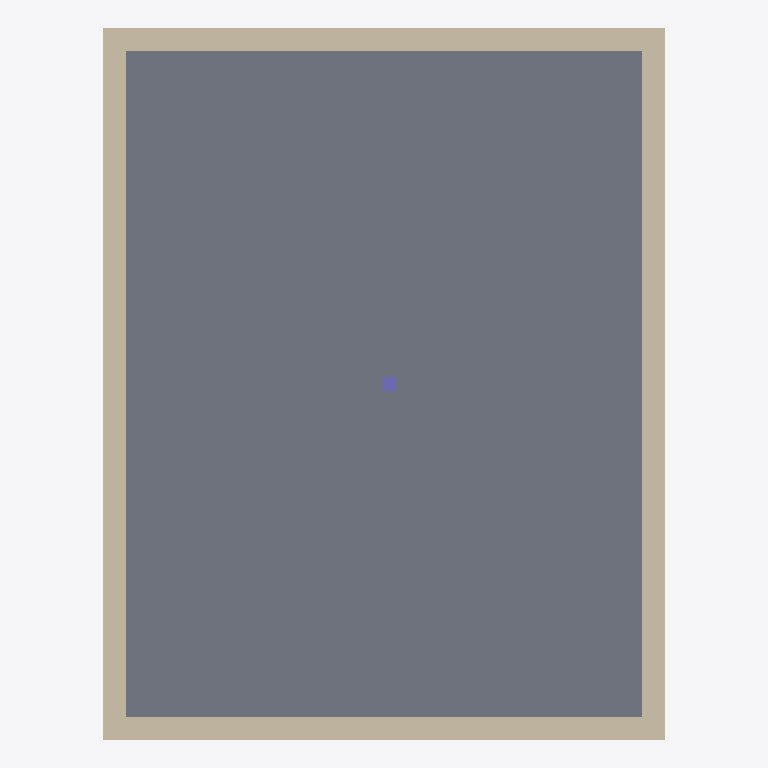
Plan cut of the same IFC building model at storey 'L1' (level 0.00 m, cut at 1.40 m), seen from above with north up, elements coloured by IFC class (only those large enough to see are counted): 4 walls (beige), 1 slab (grey), 1 column (violet). Cut surfaces are drawn darker.
Extent 5.0 m × 6.4 m × 3.3 m (x, y, z). Storeys (2): L1 at 0.00 m; L2 at 3.00 m. Elements (7): 4 IfcWall, 2 IfcSlab, 1 IfcColumn.

HEADER;
FILE_DESCRIPTION(('ViewDefinition [CoordinationView]','RevitIdentifiers [ContentGUID: cbb0ae2e-6350-4225-8ca4-af668662c38d, VersionGUID: 525a2ec2-3ad0-42e7-80ec-8944726f679e, NumberOfSaves: 27]','CoordinateReference [CoordinateBase: Shared Coordinates]'),'2;1');
FILE_NAME('01_02_002.ifc','2026-01-07T16:41:36+01:00',(''),(''),'ODA SDAI 24.6','Autodesk Revit 24.3.30.11 (ENU) - IFC 24.3.30.11','');
FILE_SCHEMA(('IFC4X3'));
ENDSEC;
DATA;
#27=IFCPROJECT('3BiAukOr129OoahsPvdJnz',#18,'Project Number',$,$,'Project Name','Project Status',(#22),#262);
#42=IFCSITE('3BiAukOr129OoahsPvdJn$',#18,'Default',$,$,#41,$,$,.ELEMENT.,(42,21,31,401672),(-71,-3,-24,-345703),0.0,$,$);
#32=IFCBUILDING('3BiAukOr129OoahsPvdJny',#18,'Building Name',$,$,#30,$,'Building Name',.ELEMENT.,$,$,#31);
#35=IFCBUILDINGSTOREY('2JF4e6axWHqu3u0C1FZlmi',#18,'L1',$,'Level:8mm Head',#34,$,'L1',.ELEMENT.,0.0);
#39=IFCBUILDINGSTOREY('1ZGO8hrFCHqw0v0026FpFv',#18,'L2',$,'Level:8mm Head',#38,$,'L2',.ELEMENT.,3000.0);
#159=IFCSLAB('3_DHXxtdb3wRKlXgyMiHD0',#18,'Floor:Generic 300mm:1603130',$,'Floor:Generic 300mm',#142,#158,'1603130',.FLOOR.);
#75=IFCWALL('3_DHXxtdb3wRKlXgyMiHOP',#18,'Basic Wall:Generic - 200mm:1602403',$,'Basic Wall:Generic - 200mm',#59,#74,'1602403',.NOTDEFINED.);
#214=IFCWALL('1IMYx2Ej12vu3iYKHoTn08',#18,'Basic Wall:Generic - 200mm:1603478',$,'Basic Wall:Generic - 200mm',#202,#213,'1603478',.NOTDEFINED.);
#111=IFCWALL('3_DHXxtdb3wRKlXgyMiHR$',#18,'Basic Wall:Generic - 200mm:1602437',$,'Basic Wall:Generic - 200mm',#99,#110,'1602437',.NOTDEFINED.);
#133=IFCWALL('3_DHXxtdb3wRKlXgyMiH5o',#18,'Basic Wall:Generic - 200mm:1602568',$,'Basic Wall:Generic - 200mm',#121,#132,'1602568',.NOTDEFINED.);
#277=IFCCOLUMN('3dva4ROwT54AWxNykPghTX',#18,'Inserted Column',$,$,#267,#276,$,$);
ENDSEC;
